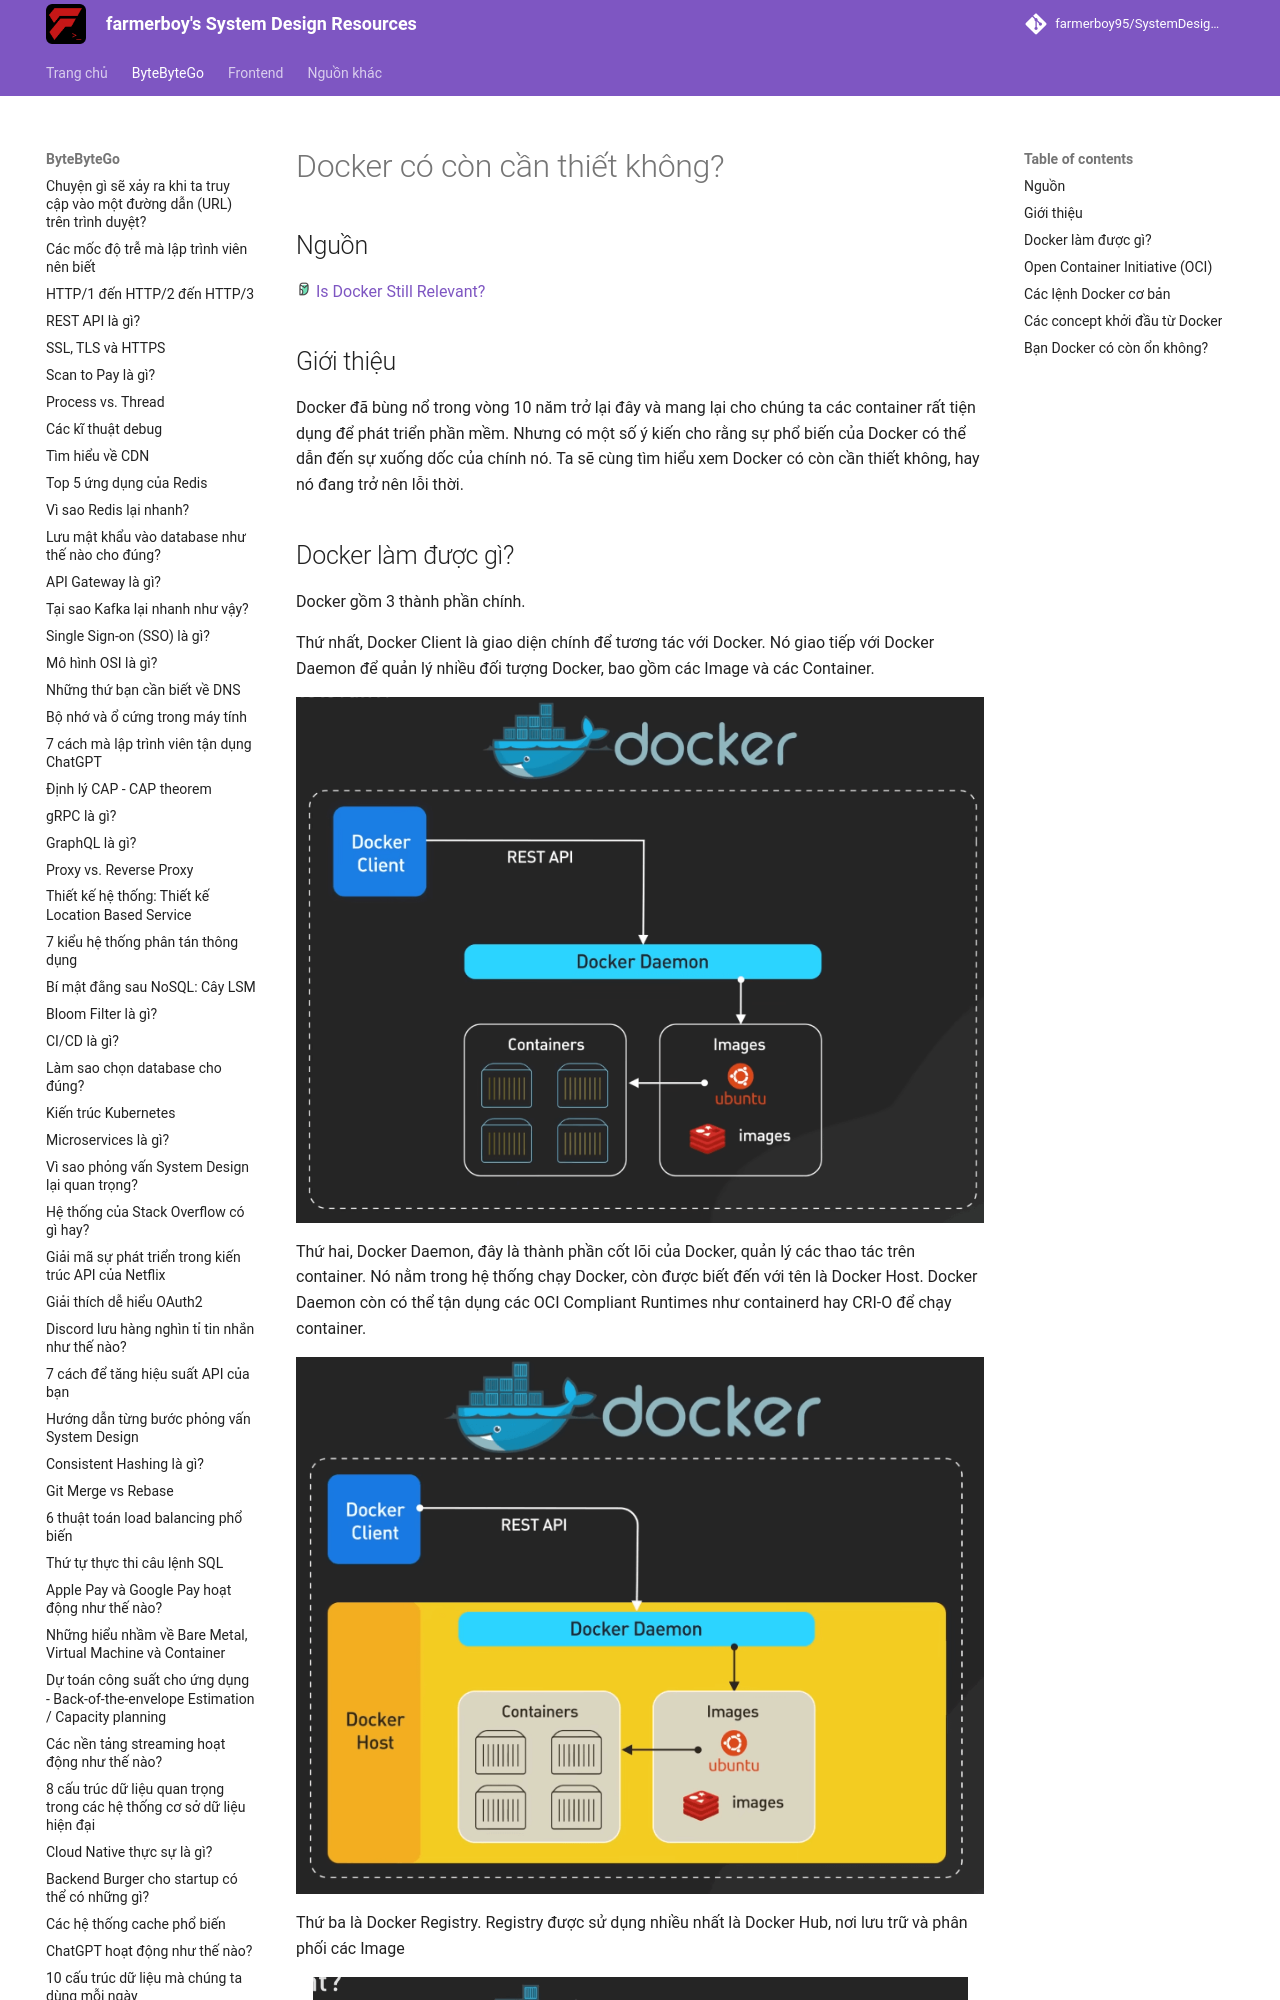

repository: farmerboy95/SystemDesignResources · page: ByteByteGo/docker/index.html · generator: mkdocs

# Docker có còn cần thiết không?

## Nguồn

<img src="../../assets/images/bytebytego.png" width="16" height="16"/> [Is Docker Still Relevant?](https://www.youtube.com/watch?v=Cs2j-Rjqg94)

## Giới thiệu

Docker đã bùng nổ trong vòng 10 năm trở lại đây và mang lại cho chúng ta các container rất tiện dụng để phát triển phần mềm. Nhưng có một số ý kiến cho rằng sự phổ biến của Docker có thể dẫn đến sự xuống dốc của chính nó. Ta sẽ cùng tìm hiểu xem Docker có còn cần thiết không, hay nó đang trở nên lỗi thời.
